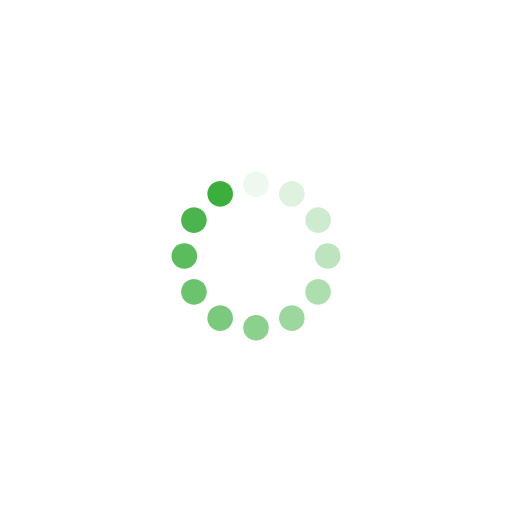
t = 0.00 s
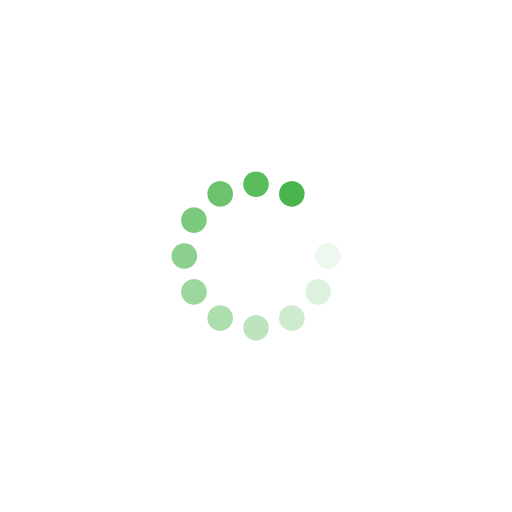
t = 0.24 s
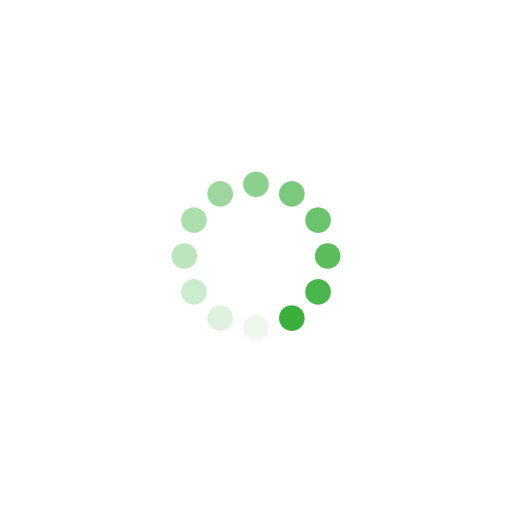
t = 0.48 s
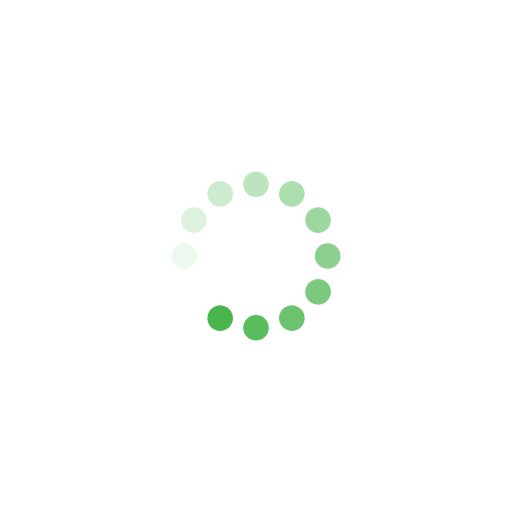
t = 0.72 s

The animated SVG that drew these frames (rendered in a browser with its animation timeline set to each time). Animation: 12 SMIL elements (animate=12); one cycle of 0.96 s, repeats indefinitely.

<?xml version="1.0" encoding="utf-8"?>
<svg xmlns="http://www.w3.org/2000/svg" xmlns:xlink="http://www.w3.org/1999/xlink" style="margin: auto; background: rgba(255, 255, 255, 0); display: block; shape-rendering: auto;" width="197px" height="197px" viewBox="0 0 100 100" preserveAspectRatio="xMidYMid">
<g transform="rotate(0 50 50)">
  <rect x="47.5" y="33.5" rx="2.5" ry="2.5" width="5" height="5" fill="#3aaf3c">
    <animate attributeName="opacity" values="1;0" keyTimes="0;1" dur="0.9615384615384615s" begin="-0.8814102564102564s" repeatCount="indefinite"></animate>
  </rect>
</g><g transform="rotate(30 50 50)">
  <rect x="47.5" y="33.5" rx="2.5" ry="2.5" width="5" height="5" fill="#3aaf3c">
    <animate attributeName="opacity" values="1;0" keyTimes="0;1" dur="0.9615384615384615s" begin="-0.8012820512820512s" repeatCount="indefinite"></animate>
  </rect>
</g><g transform="rotate(60 50 50)">
  <rect x="47.5" y="33.5" rx="2.5" ry="2.5" width="5" height="5" fill="#3aaf3c">
    <animate attributeName="opacity" values="1;0" keyTimes="0;1" dur="0.9615384615384615s" begin="-0.7211538461538461s" repeatCount="indefinite"></animate>
  </rect>
</g><g transform="rotate(90 50 50)">
  <rect x="47.5" y="33.5" rx="2.5" ry="2.5" width="5" height="5" fill="#3aaf3c">
    <animate attributeName="opacity" values="1;0" keyTimes="0;1" dur="0.9615384615384615s" begin="-0.641025641025641s" repeatCount="indefinite"></animate>
  </rect>
</g><g transform="rotate(120 50 50)">
  <rect x="47.5" y="33.5" rx="2.5" ry="2.5" width="5" height="5" fill="#3aaf3c">
    <animate attributeName="opacity" values="1;0" keyTimes="0;1" dur="0.9615384615384615s" begin="-0.5608974358974359s" repeatCount="indefinite"></animate>
  </rect>
</g><g transform="rotate(150 50 50)">
  <rect x="47.5" y="33.5" rx="2.5" ry="2.5" width="5" height="5" fill="#3aaf3c">
    <animate attributeName="opacity" values="1;0" keyTimes="0;1" dur="0.9615384615384615s" begin="-0.4807692307692307s" repeatCount="indefinite"></animate>
  </rect>
</g><g transform="rotate(180 50 50)">
  <rect x="47.5" y="33.5" rx="2.5" ry="2.5" width="5" height="5" fill="#3aaf3c">
    <animate attributeName="opacity" values="1;0" keyTimes="0;1" dur="0.9615384615384615s" begin="-0.4006410256410256s" repeatCount="indefinite"></animate>
  </rect>
</g><g transform="rotate(210 50 50)">
  <rect x="47.5" y="33.5" rx="2.5" ry="2.5" width="5" height="5" fill="#3aaf3c">
    <animate attributeName="opacity" values="1;0" keyTimes="0;1" dur="0.9615384615384615s" begin="-0.3205128205128205s" repeatCount="indefinite"></animate>
  </rect>
</g><g transform="rotate(240 50 50)">
  <rect x="47.5" y="33.5" rx="2.5" ry="2.5" width="5" height="5" fill="#3aaf3c">
    <animate attributeName="opacity" values="1;0" keyTimes="0;1" dur="0.9615384615384615s" begin="-0.24038461538461536s" repeatCount="indefinite"></animate>
  </rect>
</g><g transform="rotate(270 50 50)">
  <rect x="47.5" y="33.5" rx="2.5" ry="2.5" width="5" height="5" fill="#3aaf3c">
    <animate attributeName="opacity" values="1;0" keyTimes="0;1" dur="0.9615384615384615s" begin="-0.16025641025641024s" repeatCount="indefinite"></animate>
  </rect>
</g><g transform="rotate(300 50 50)">
  <rect x="47.5" y="33.5" rx="2.5" ry="2.5" width="5" height="5" fill="#3aaf3c">
    <animate attributeName="opacity" values="1;0" keyTimes="0;1" dur="0.9615384615384615s" begin="-0.08012820512820512s" repeatCount="indefinite"></animate>
  </rect>
</g><g transform="rotate(330 50 50)">
  <rect x="47.5" y="33.5" rx="2.5" ry="2.5" width="5" height="5" fill="#3aaf3c">
    <animate attributeName="opacity" values="1;0" keyTimes="0;1" dur="0.9615384615384615s" begin="0s" repeatCount="indefinite"></animate>
  </rect>
</g>
<!-- [ldio] generated by https://loading.io/ --></svg>
